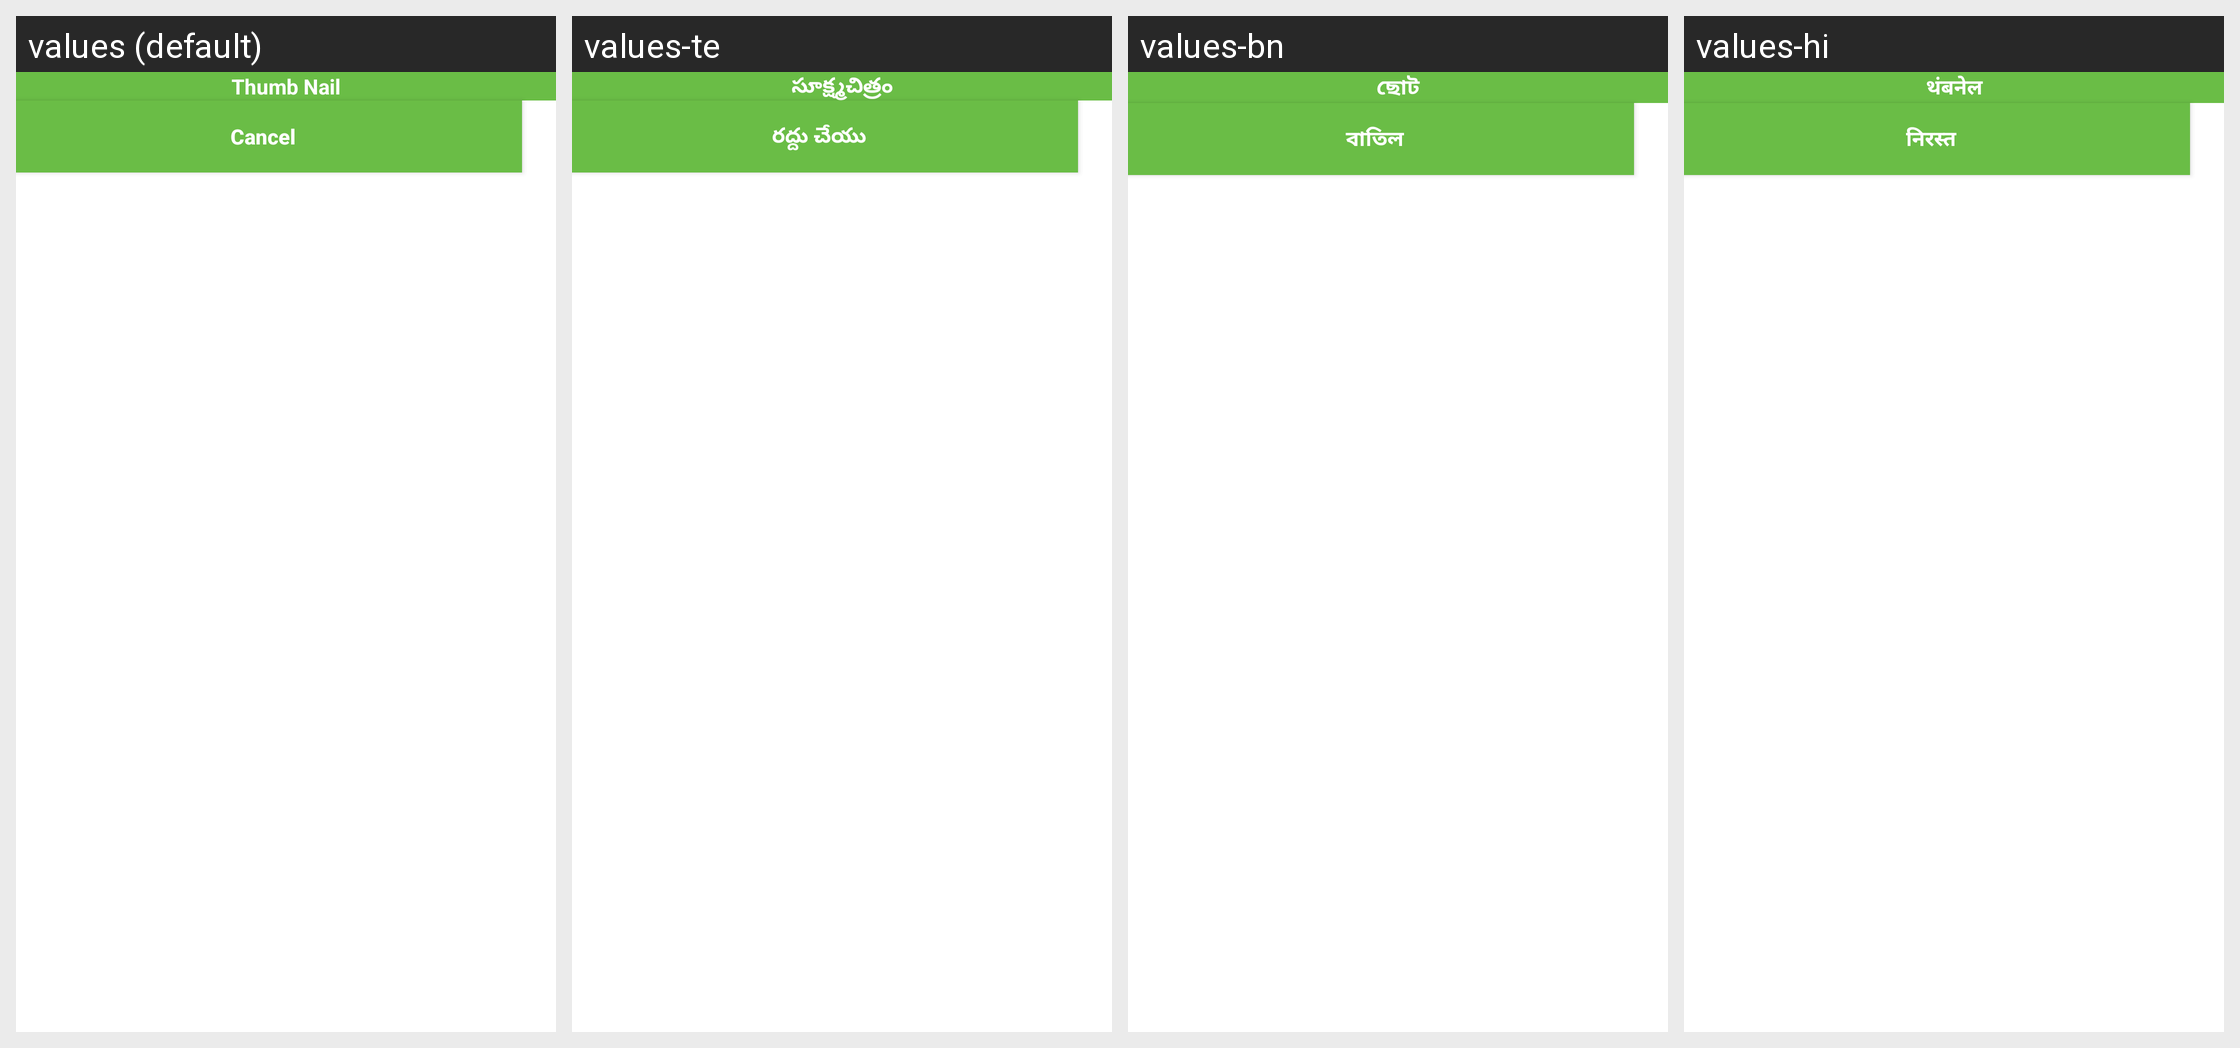

For this localized Android screen grid, give each drawn string resource with its value in every locale shown.
Android screen res/layout/thumbnail_image_popup.xml rendered under 4 locales, left to right: values (default), values-te, values-bn, values-hi. Device: Nexus 5 (rendered at 1080×1920; each locale shown at half size, 540×960, under a caption strip naming it); theme AppTheme.
Other locales in the repository, not shown: values-gu, values-mr.
Strings drawn on this screen, with the default value and each locale's value (text and hints the layout hard-codes, and strings that could not be matched under every locale, appear in the picture but are not listed):

ThumbNail
  values: Thumb Nail
  values-te: సూక్ష్మచిత్రం
  values-bn: ছোট
  values-hi: थंबनेल

Cancel
  values: Cancel
  values-te: రద్దు చేయు
  values-bn: বাতিল
  values-hi: निरस्त
